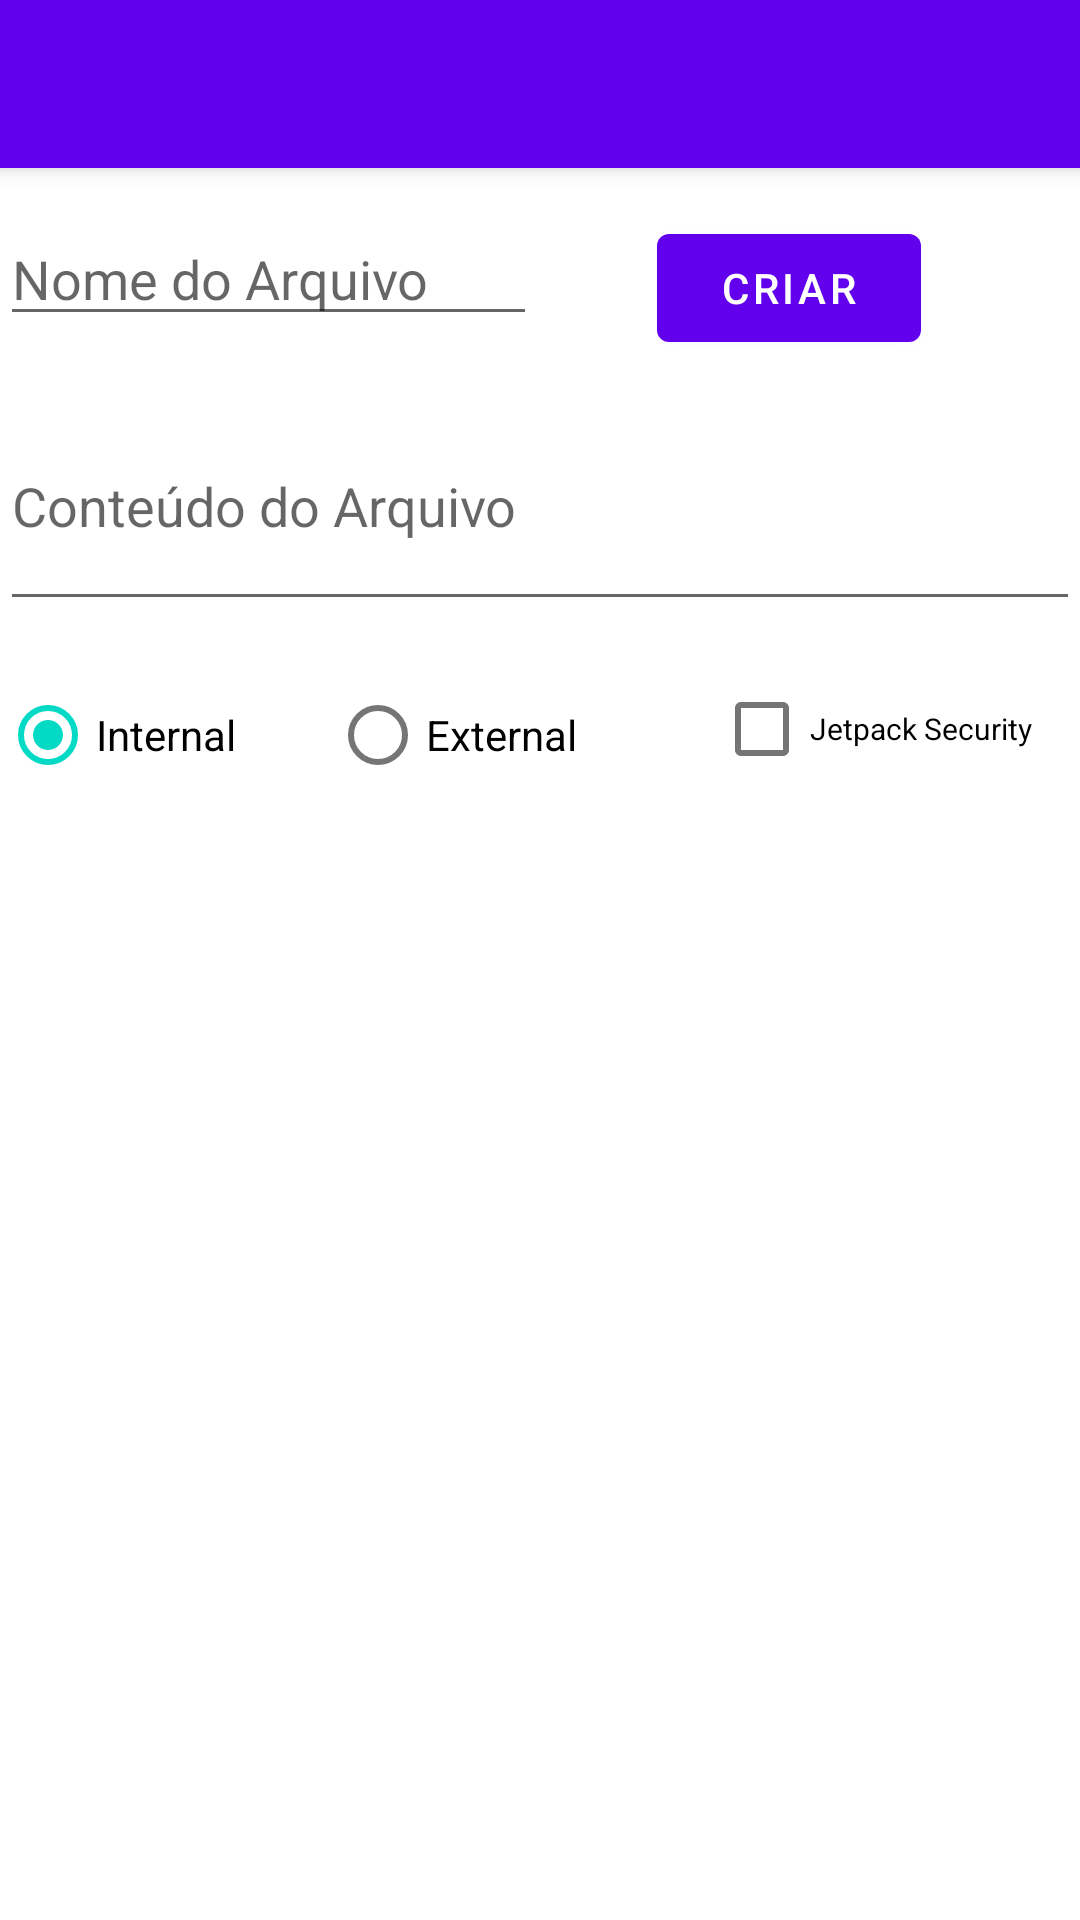

Produce the Android XML layout that renders to this screen, including the resource entries it uses.
<!-- AndroidManifest.xml: activity theme Theme.ArmazenamentoFilesStream.NoActionBar -->
<!-- res/layout/activity_main.xml -->
<?xml version="1.0" encoding="utf-8"?>
<androidx.coordinatorlayout.widget.CoordinatorLayout xmlns:android="http://schemas.android.com/apk/res/android"
    xmlns:app="http://schemas.android.com/apk/res-auto"
    xmlns:tools="http://schemas.android.com/tools"
    android:layout_width="match_parent"
    android:layout_height="match_parent"
    tools:context=".MainActivity">

    <com.google.android.material.appbar.AppBarLayout
        android:layout_width="match_parent"
        android:layout_height="wrap_content"
        android:clipToPadding="true"
        android:fitsSystemWindows="false"
        android:theme="@style/Theme.ArmazenamentoFilesStream.AppBarOverlay">

        <androidx.appcompat.widget.Toolbar
            android:id="@+id/toolbar"
            android:layout_width="match_parent"
            android:layout_height="?attr/actionBarSize"
            android:background="?attr/colorPrimary"
            app:popupTheme="@style/Theme.ArmazenamentoFilesStream.PopupOverlay"
            app:layout_scrollFlags="scroll|enterAlways" />

    </com.google.android.material.appbar.AppBarLayout>

    <ScrollView
        android:layout_width="match_parent"
        android:layout_height="match_parent"
        android:clipToPadding="false"
        android:paddingTop="?attr/actionBarSize">

        <androidx.constraintlayout.widget.ConstraintLayout
            android:id="@+id/tableLayout"
            android:layout_width="match_parent"
            android:layout_height="wrap_content">


            <EditText
                android:id="@+id/fileNameAdd"
                android:layout_width="0dp"
                android:layout_height="40dp"
                android:layout_marginTop="16dp"
                android:layout_marginEnd="40dp"
                android:hint="Nome do Arquivo"
                android:inputType="text"
                app:layout_constraintEnd_toStartOf="@+id/button"
                app:layout_constraintStart_toStartOf="parent"
                app:layout_constraintTop_toTopOf="parent" />


            <Button
                android:id="@+id/button"
                android:layout_width="wrap_content"
                android:layout_height="wrap_content"
                android:layout_marginEnd="53dp"
                android:onClick="buttonClickSave"
                android:text="Criar"
                app:layout_constraintBaseline_toBaselineOf="@+id/fileNameAdd"
                app:layout_constraintEnd_toEndOf="parent"
                app:layout_constraintStart_toEndOf="@+id/fileNameAdd" />

            <EditText
                android:id="@+id/contentAdd"
                android:layout_width="match_parent"
                android:layout_height="80dp"
                android:layout_marginTop="15dp"
                android:hint="Conteúdo do Arquivo"
                android:inputType="textMultiLine"
                android:lines="8"
                android:maxLines="10"
                android:minLines="6"
                app:layout_constraintStart_toStartOf="parent"
                app:layout_constraintTop_toBottomOf="@+id/fileNameAdd" />


            <CheckBox
                android:id="@+id/checkBoxJetPack"
                android:layout_width="wrap_content"
                android:layout_height="wrap_content"
                android:layout_marginStart="8dp"
                android:layout_marginBottom="12dp"
                android:text="Jetpack Security"
                android:textSize="10sp"
                app:layout_constraintBottom_toTopOf="@+id/recyclerView"
                app:layout_constraintStart_toEndOf="@+id/radioGroup" />

            <RadioGroup
                android:id="@+id/radioGroup"
                android:layout_width="230dp"
                android:layout_height="wrap_content"
                android:checkedButton="@+id/radioInternal"
                android:orientation="horizontal"
                app:layout_constraintBottom_toTopOf="@+id/recyclerView"
                app:layout_constraintStart_toStartOf="@id/contentAdd"
                app:layout_constraintTop_toBottomOf="@+id/contentAdd"
                app:layout_constraintVertical_bias="0.0">

                <RadioButton
                    android:id="@+id/radioInternal"
                    android:layout_width="110dp"
                    android:layout_height="44dp"
                    android:layout_marginTop="16dp"
                    android:onClick="filterList"
                    android:text="Internal" />

                <RadioButton
                    android:id="@+id/radioExternal"
                    android:layout_width="110dp"
                    android:layout_height="44dp"
                    android:layout_marginTop="16dp"
                    android:layout_marginEnd="28dp"
                    android:onClick="filterList"
                    android:text="External" />
            </RadioGroup>

            <androidx.recyclerview.widget.RecyclerView
                android:id="@+id/recyclerView"
                android:layout_width="match_parent"
                android:layout_height="wrap_content"
                android:layout_marginTop="72dp"
                android:scrollbars="horizontal"
                app:layout_constraintEnd_toEndOf="@+id/fileNameAdd"
                app:layout_constraintHorizontal_bias="0.0"
                app:layout_constraintStart_toStartOf="parent"
                app:layout_constraintTop_toBottomOf="@+id/contentAdd">

            </androidx.recyclerview.widget.RecyclerView>

        </androidx.constraintlayout.widget.ConstraintLayout>
    </ScrollView>

</androidx.coordinatorlayout.widget.CoordinatorLayout>
<!-- resources referenced by this layout -->
<resources>
  <style name="Theme.ArmazenamentoFilesStream.AppBarOverlay" parent="ThemeOverlay.AppCompat.Dark.ActionBar" />
  <style name="Theme.ArmazenamentoFilesStream.PopupOverlay" parent="ThemeOverlay.AppCompat.Light" />
  <style name="Theme.ArmazenamentoFilesStream.NoActionBar">
          <item name="windowActionBar">false</item>
          <item name="windowNoTitle">true</item>
      </style>
</resources>
